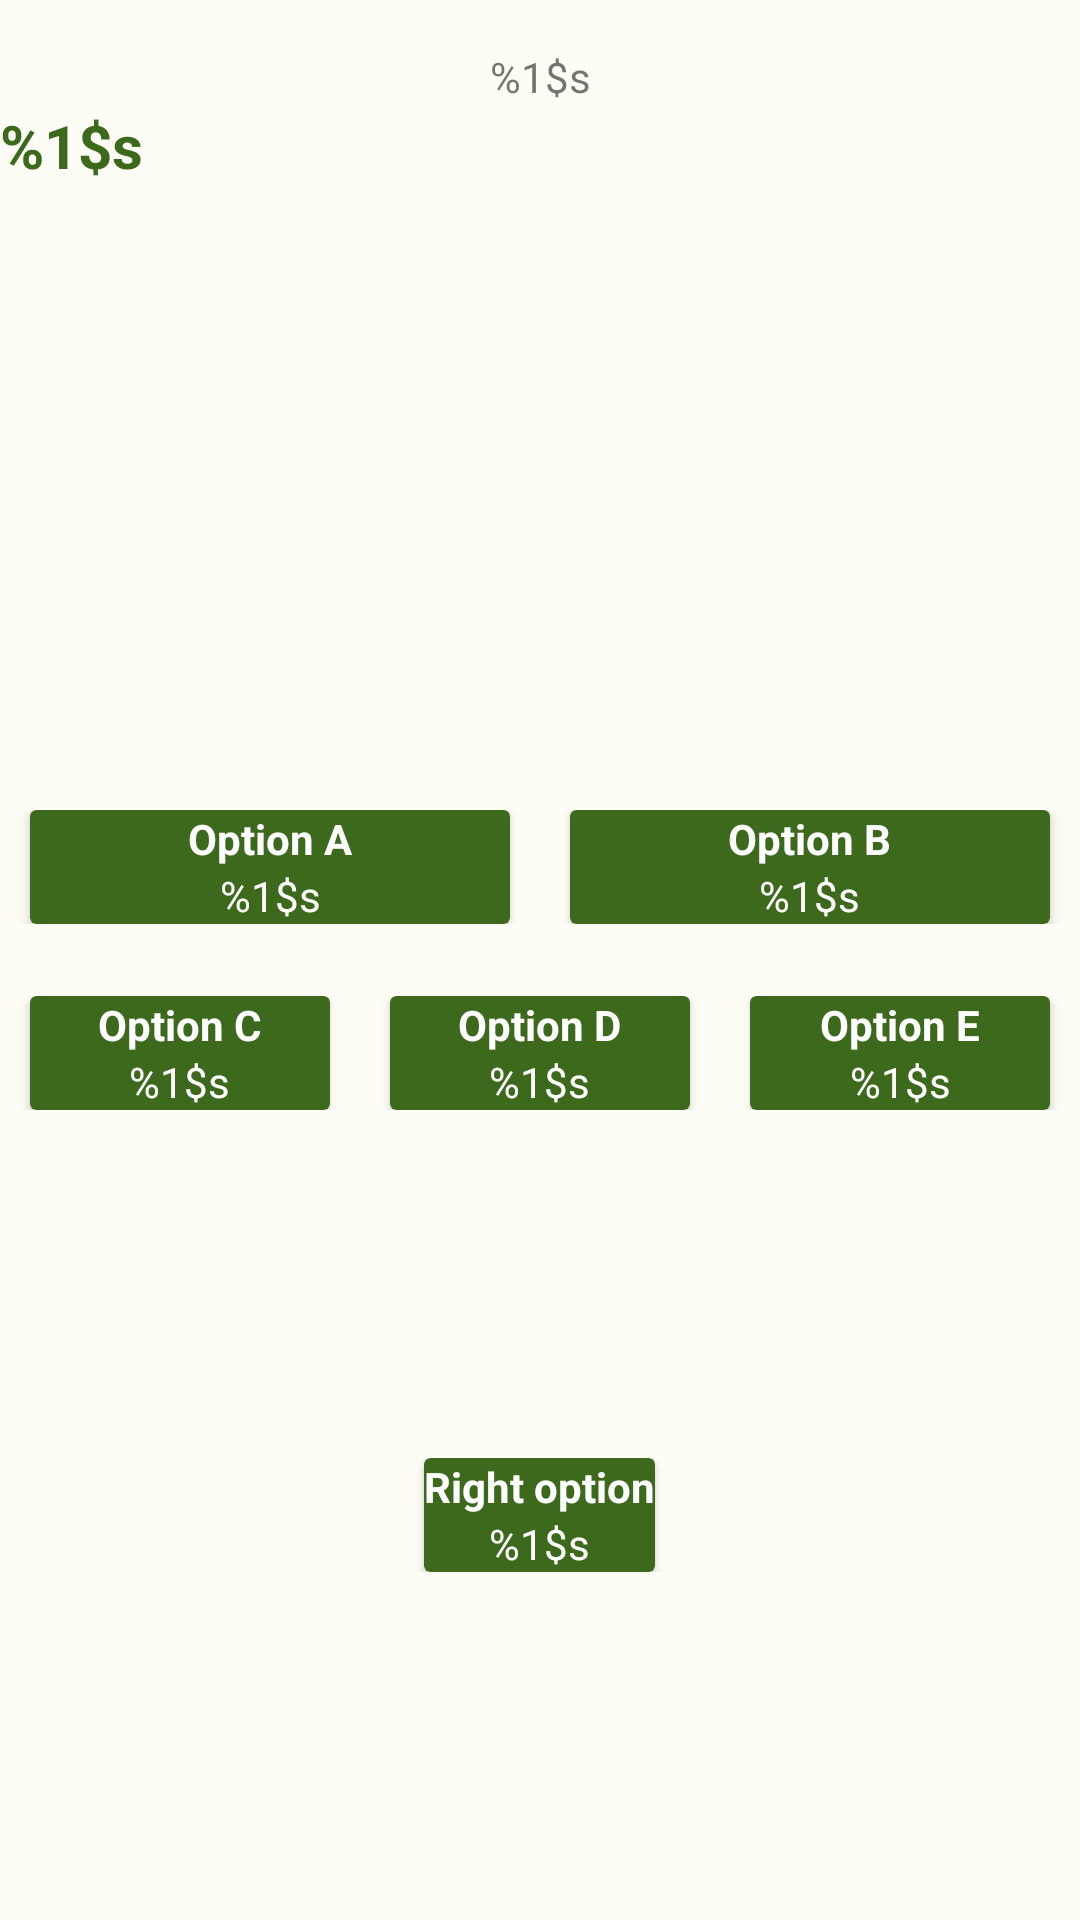

Produce the Android XML layout that renders to this screen, including the resource entries it uses.
<!-- AndroidManifest.xml: application theme AppTheme -->
<!-- res/layout/content_visualizacao_detalhada.xml -->
<?xml version="1.0" encoding="utf-8"?>
<androidx.constraintlayout.widget.ConstraintLayout xmlns:android="http://schemas.android.com/apk/res/android"
    xmlns:app="http://schemas.android.com/apk/res-auto"
    xmlns:tools="http://schemas.android.com/tools"
    android:layout_width="match_parent"
    android:layout_height="match_parent"
    app:layout_behavior="@string/appbar_scrolling_view_behavior"
    tools:context=".VisualizacaoDetalhadaActivity"
    tools:showIn="@layout/activity_visualizacao_detalhada">

    <TextView
        android:id="@+id/textViewConteudoVisualizacaoDetalhada"
        android:layout_width="match_parent"
        android:layout_height="wrap_content"
        android:paddingTop="16dp"
        android:text="@string/schoolSubjectCardView"
        android:textAlignment="center"
        app:layout_constraintEnd_toEndOf="parent"
        app:layout_constraintStart_toStartOf="parent"
        app:layout_constraintTop_toTopOf="parent" />

    <TextView
        android:id="@+id/textViewPerguntaVisualizacaoDetalhada"
        android:layout_width="match_parent"
        android:layout_height="wrap_content"
        android:text="@string/schoolSubjectCardView"
        app:layout_constraintTop_toBottomOf="@+id/textViewConteudoVisualizacaoDetalhada"
        android:textSize="20sp"
        android:textColor="@color/md_theme_light_primary"
        android:textStyle="bold"/>

    <LinearLayout
        android:layout_width="match_parent"
        android:layout_height="wrap_content"
        app:layout_constraintBottom_toTopOf="@id/linearlayout2"
        app:layout_constraintEnd_toEndOf="parent"
        app:layout_constraintStart_toStartOf="parent"
        android:orientation="horizontal"
        android:layout_marginBottom="24dp">

        <androidx.cardview.widget.CardView
            android:layout_width="0dp"
            android:layout_weight="1"
            android:layout_height="wrap_content"
            android:backgroundTint="@color/md_theme_light_primary"
            android:layout_marginStart="10dp"
            android:layout_marginEnd="10dp">

            <LinearLayout
                android:layout_width="wrap_content"
                android:layout_height="wrap_content"
                android:orientation="vertical"
                android:layout_gravity="center">

                <TextView
                    android:layout_width="wrap_content"
                    android:layout_height="wrap_content"
                    android:textColor="#FFF"
                    android:textStyle="bold"
                    android:text="@string/a"/>

                <TextView
                    android:id="@+id/textViewOpcaoAVisualizacaoDetalhada"
                    android:layout_width="match_parent"
                    android:layout_height="wrap_content"
                    android:text="@string/schoolSubjectCardView"
                    android:textColor="#FFF"
                    android:textAlignment="center"/>

            </LinearLayout>

        </androidx.cardview.widget.CardView>

        <androidx.cardview.widget.CardView
            android:layout_width="0dp"
            android:layout_weight="1"
            android:layout_height="wrap_content"
            android:backgroundTint="@color/md_theme_light_primary"
            android:layout_marginStart="10dp"
            android:layout_marginEnd="10dp">

            <LinearLayout
                android:layout_width="wrap_content"
                android:layout_height="wrap_content"
                android:orientation="vertical"
                android:layout_gravity="center">

                <TextView
                    android:layout_width="wrap_content"
                    android:layout_height="wrap_content"
                    android:textColor="#FFF"
                    android:textStyle="bold"
                    android:text="@string/b"/>

                <TextView
                    android:id="@+id/textViewOpcaoBVisualizacaoDetalhada"
                    android:layout_width="match_parent"
                    android:layout_height="wrap_content"
                    android:text="@string/schoolSubjectCardView"
                    android:textColor="#FFF"
                    android:textAlignment="center"/>

            </LinearLayout>

        </androidx.cardview.widget.CardView>

    </LinearLayout>

    <LinearLayout
        android:id="@+id/linearlayout2"
        android:layout_width="match_parent"
        android:layout_height="wrap_content"
        android:orientation="horizontal"
        app:layout_constraintBottom_toBottomOf="parent"
        app:layout_constraintEnd_toEndOf="parent"
        app:layout_constraintStart_toStartOf="parent"
        app:layout_constraintTop_toBottomOf="@+id/textViewPerguntaVisualizacaoDetalhada">

        <androidx.cardview.widget.CardView
            android:layout_width="0dp"
            android:layout_height="wrap_content"
            android:layout_marginStart="10dp"
            android:layout_marginEnd="10dp"
            android:layout_weight="1"
            android:backgroundTint="@color/md_theme_light_primary">

            <LinearLayout
                android:layout_width="wrap_content"
                android:layout_height="wrap_content"
                android:layout_gravity="center"
                android:orientation="vertical">

                <TextView
                    android:layout_width="wrap_content"
                    android:layout_height="wrap_content"
                    android:text="@string/c"
                    android:textColor="#FFF"
                    android:textStyle="bold" />

                <TextView
                    android:id="@+id/textViewOpcaoCVisualizacaoDetalhada"
                    android:layout_width="match_parent"
                    android:layout_height="wrap_content"
                    android:text="@string/schoolSubjectCardView"
                    android:textAlignment="center"
                    android:textColor="#FFF" />

            </LinearLayout>

        </androidx.cardview.widget.CardView>

        <androidx.cardview.widget.CardView
            android:layout_width="0dp"
            android:layout_height="wrap_content"
            android:layout_marginStart="10dp"
            android:layout_marginEnd="10dp"
            android:layout_weight="1"
            android:backgroundTint="@color/md_theme_light_primary">

            <LinearLayout
                android:layout_width="wrap_content"
                android:layout_height="wrap_content"
                android:layout_gravity="center"
                android:orientation="vertical">

                <TextView
                    android:layout_width="wrap_content"
                    android:layout_height="wrap_content"
                    android:text="@string/d"
                    android:textColor="#FFF"
                    android:textStyle="bold" />

                <TextView
                    android:id="@+id/textViewOpcaoDVisualizacaoDetalhada"
                    android:layout_width="match_parent"
                    android:layout_height="wrap_content"
                    android:text="@string/schoolSubjectCardView"
                    android:textAlignment="center"
                    android:textColor="#FFF" />

            </LinearLayout>

        </androidx.cardview.widget.CardView>

        <androidx.cardview.widget.CardView
            android:layout_width="0dp"
            android:layout_height="wrap_content"
            android:layout_marginStart="10dp"
            android:layout_marginEnd="10dp"
            android:layout_weight="1"
            android:backgroundTint="@color/md_theme_light_primary">

            <LinearLayout
                android:layout_width="wrap_content"
                android:layout_height="wrap_content"
                android:layout_gravity="center"
                android:orientation="vertical">

                <TextView
                    android:layout_width="wrap_content"
                    android:layout_height="wrap_content"
                    android:text="@string/e"
                    android:textColor="#FFF"
                    android:textStyle="bold" />

                <TextView
                    android:id="@+id/textViewOpcaoEVisualizacaoDetalhada"
                    android:layout_width="match_parent"
                    android:layout_height="wrap_content"
                    android:text="@string/schoolSubjectCardView"
                    android:textAlignment="center"
                    android:textColor="#FFF" />

            </LinearLayout>

        </androidx.cardview.widget.CardView>

    </LinearLayout>

    <LinearLayout
        android:gravity="center"
        android:layout_width="match_parent"
        android:layout_height="wrap_content"
        app:layout_constraintBottom_toBottomOf="parent"
        app:layout_constraintEnd_toEndOf="parent"
        app:layout_constraintHorizontal_bias="0.0"
        app:layout_constraintStart_toStartOf="parent"
        app:layout_constraintTop_toBottomOf="@+id/linearlayout2">

        <androidx.cardview.widget.CardView
            android:padding="24dp"
            android:layout_width="wrap_content"
            android:layout_height="wrap_content"
            android:backgroundTint="@color/md_theme_light_primary">

            <LinearLayout
                android:layout_width="wrap_content"
                android:layout_height="wrap_content"
                android:layout_gravity="center"
                android:orientation="vertical">

                <TextView
                    android:layout_width="wrap_content"
                    android:layout_height="wrap_content"
                    android:text="@string/rightOption"
                    android:textColor="#FFF"
                    android:textStyle="bold" />

                <TextView
                    android:id="@+id/textViewOpcaoCorretaVisualizacaoDetalhada"
                    android:layout_width="match_parent"
                    android:layout_height="wrap_content"
                    android:text="@string/schoolSubjectCardView"
                    android:textAlignment="center"
                    android:textColor="#FFF" />

            </LinearLayout>

        </androidx.cardview.widget.CardView>
    </LinearLayout>

</androidx.constraintlayout.widget.ConstraintLayout>
<!-- res/layout/activity_visualizacao_detalhada.xml (included above) -->
<?xml version="1.0" encoding="utf-8"?>
<androidx.coordinatorlayout.widget.CoordinatorLayout xmlns:android="http://schemas.android.com/apk/res/android"
    xmlns:app="http://schemas.android.com/apk/res-auto"
    xmlns:tools="http://schemas.android.com/tools"
    android:layout_width="match_parent"
    android:layout_height="match_parent"
    tools:context=".VisualizacaoDetalhadaActivity">

    <com.google.android.material.appbar.AppBarLayout
        android:layout_width="match_parent"
        android:layout_height="wrap_content"
        android:theme="@style/AppTheme.AppBarOverlay">

        <androidx.appcompat.widget.Toolbar
            android:id="@+id/toolbar"
            android:layout_width="match_parent"
            android:layout_height="?attr/actionBarSize"
            android:background="?attr/colorPrimary"
            app:popupTheme="@style/AppTheme.PopupOverlay" />

    </com.google.android.material.appbar.AppBarLayout>

    <include layout="@layout/content_visualizacao_detalhada" />

</androidx.coordinatorlayout.widget.CoordinatorLayout>
<!-- resources referenced by this layout -->
<resources>
  <color name="md_theme_light_primary">#3C691B</color>
  <string name="a">Option A</string>
  <string name="b">Option B</string>
  <string name="c">Option C</string>
  <string name="d">Option D</string>
  <string name="e">Option E</string>
  <string name="rightOption">Right option</string>
  <string name="schoolSubjectCardView">%1$s</string>
  <style name="AppTheme.AppBarOverlay" parent="ThemeOverlay.AppCompat.Dark.ActionBar" />
  <style name="AppTheme.PopupOverlay" parent="ThemeOverlay.AppCompat.Light" />
  <style name="AppTheme" parent="Theme.AppCompat.Light.DarkActionBar">
          <item name="colorPrimary">@color/md_theme_light_primary</item>
          <item name="colorSecondary">@color/md_theme_light_secondary</item>
          <item name="colorError">@color/md_theme_light_error</item>
          <item name="android:colorBackground">@color/md_theme_light_background</item>
      </style>
  <color name="md_theme_light_secondary">#006876</color>
  <color name="md_theme_light_error">#BA1A1A</color>
  <color name="md_theme_light_background">#FDFDF5</color>
</resources>
